Image classification data set "combined_data" (CalvinTChi/CS280_Project on GitHub). Class labels (2): cancer, not cancer.

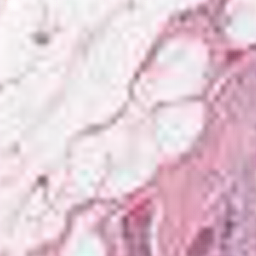
Label: not cancer

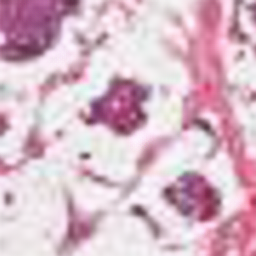
Label: not cancer

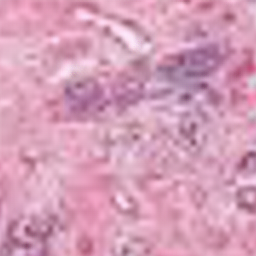
Label: cancer

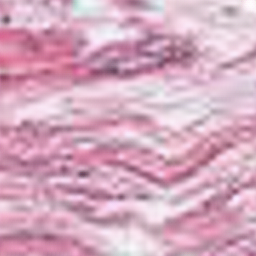
Label: cancer

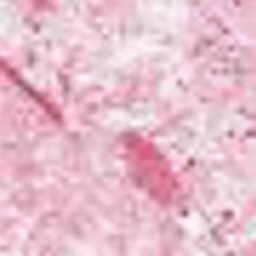
Label: not cancer

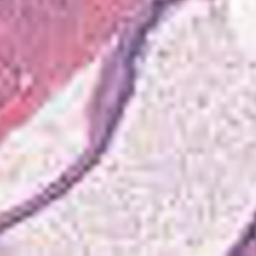
Label: cancer
